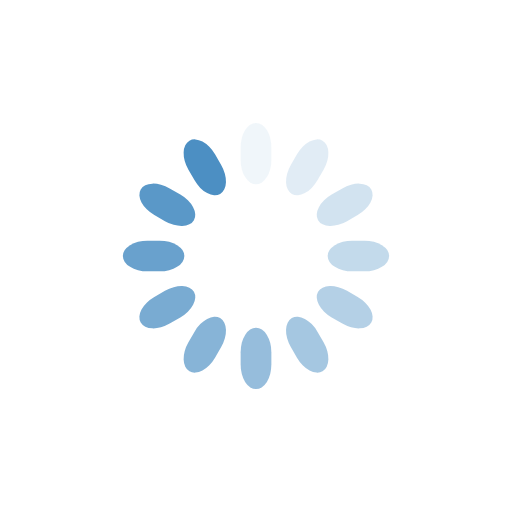
t = 0.00 s
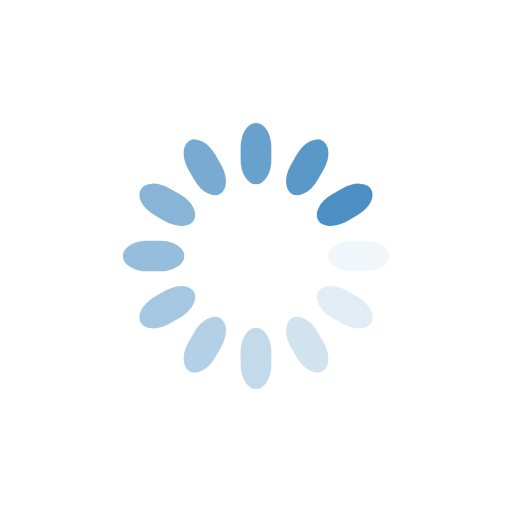
t = 0.25 s
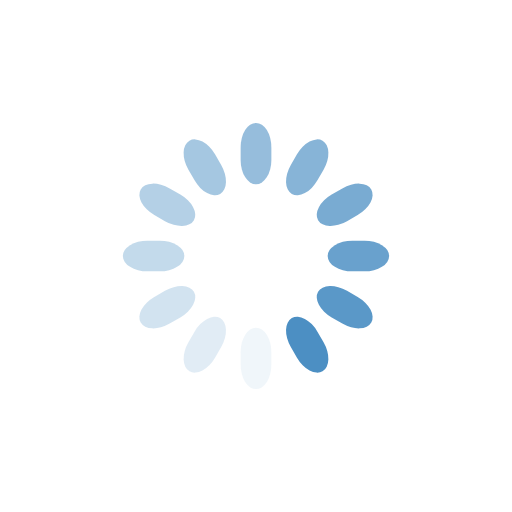
t = 0.50 s
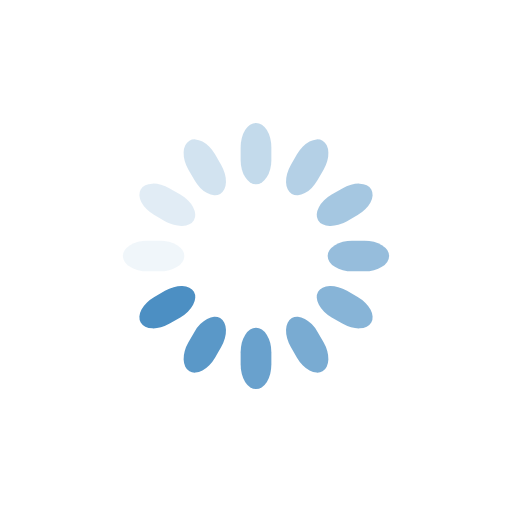
t = 0.75 s

The animated SVG that drew these frames (rendered in a browser with its animation timeline set to each time). Animation: 12 SMIL elements (animate=12); one cycle of 1.00 s, repeats indefinitely.

<svg class="lds-spinner" width="100px"  height="100px"  xmlns="http://www.w3.org/2000/svg" xmlns:xlink="http://www.w3.org/1999/xlink" viewBox="0 0 100 100" preserveAspectRatio="xMidYMid" style="background: none;"><g transform="rotate(0 50 50)">
  <rect x="47" y="24" rx="9.4" ry="4.8" width="6" height="12" fill="#4c8fc3">
    <animate attributeName="opacity" values="1;0" times="0;1" dur="1s" begin="-0.9166666666666666s" repeatCount="indefinite"></animate>
  </rect>
</g><g transform="rotate(30 50 50)">
  <rect x="47" y="24" rx="9.4" ry="4.8" width="6" height="12" fill="#4c8fc3">
    <animate attributeName="opacity" values="1;0" times="0;1" dur="1s" begin="-0.8333333333333334s" repeatCount="indefinite"></animate>
  </rect>
</g><g transform="rotate(60 50 50)">
  <rect x="47" y="24" rx="9.4" ry="4.8" width="6" height="12" fill="#4c8fc3">
    <animate attributeName="opacity" values="1;0" times="0;1" dur="1s" begin="-0.75s" repeatCount="indefinite"></animate>
  </rect>
</g><g transform="rotate(90 50 50)">
  <rect x="47" y="24" rx="9.4" ry="4.8" width="6" height="12" fill="#4c8fc3">
    <animate attributeName="opacity" values="1;0" times="0;1" dur="1s" begin="-0.6666666666666666s" repeatCount="indefinite"></animate>
  </rect>
</g><g transform="rotate(120 50 50)">
  <rect x="47" y="24" rx="9.4" ry="4.8" width="6" height="12" fill="#4c8fc3">
    <animate attributeName="opacity" values="1;0" times="0;1" dur="1s" begin="-0.5833333333333334s" repeatCount="indefinite"></animate>
  </rect>
</g><g transform="rotate(150 50 50)">
  <rect x="47" y="24" rx="9.4" ry="4.8" width="6" height="12" fill="#4c8fc3">
    <animate attributeName="opacity" values="1;0" times="0;1" dur="1s" begin="-0.5s" repeatCount="indefinite"></animate>
  </rect>
</g><g transform="rotate(180 50 50)">
  <rect x="47" y="24" rx="9.4" ry="4.8" width="6" height="12" fill="#4c8fc3">
    <animate attributeName="opacity" values="1;0" times="0;1" dur="1s" begin="-0.4166666666666667s" repeatCount="indefinite"></animate>
  </rect>
</g><g transform="rotate(210 50 50)">
  <rect x="47" y="24" rx="9.4" ry="4.8" width="6" height="12" fill="#4c8fc3">
    <animate attributeName="opacity" values="1;0" times="0;1" dur="1s" begin="-0.3333333333333333s" repeatCount="indefinite"></animate>
  </rect>
</g><g transform="rotate(240 50 50)">
  <rect x="47" y="24" rx="9.4" ry="4.8" width="6" height="12" fill="#4c8fc3">
    <animate attributeName="opacity" values="1;0" times="0;1" dur="1s" begin="-0.25s" repeatCount="indefinite"></animate>
  </rect>
</g><g transform="rotate(270 50 50)">
  <rect x="47" y="24" rx="9.4" ry="4.8" width="6" height="12" fill="#4c8fc3">
    <animate attributeName="opacity" values="1;0" times="0;1" dur="1s" begin="-0.16666666666666666s" repeatCount="indefinite"></animate>
  </rect>
</g><g transform="rotate(300 50 50)">
  <rect x="47" y="24" rx="9.4" ry="4.8" width="6" height="12" fill="#4c8fc3">
    <animate attributeName="opacity" values="1;0" times="0;1" dur="1s" begin="-0.08333333333333333s" repeatCount="indefinite"></animate>
  </rect>
</g><g transform="rotate(330 50 50)">
  <rect x="47" y="24" rx="9.4" ry="4.8" width="6" height="12" fill="#4c8fc3">
    <animate attributeName="opacity" values="1;0" times="0;1" dur="1s" begin="0s" repeatCount="indefinite"></animate>
  </rect>
</g></svg>
